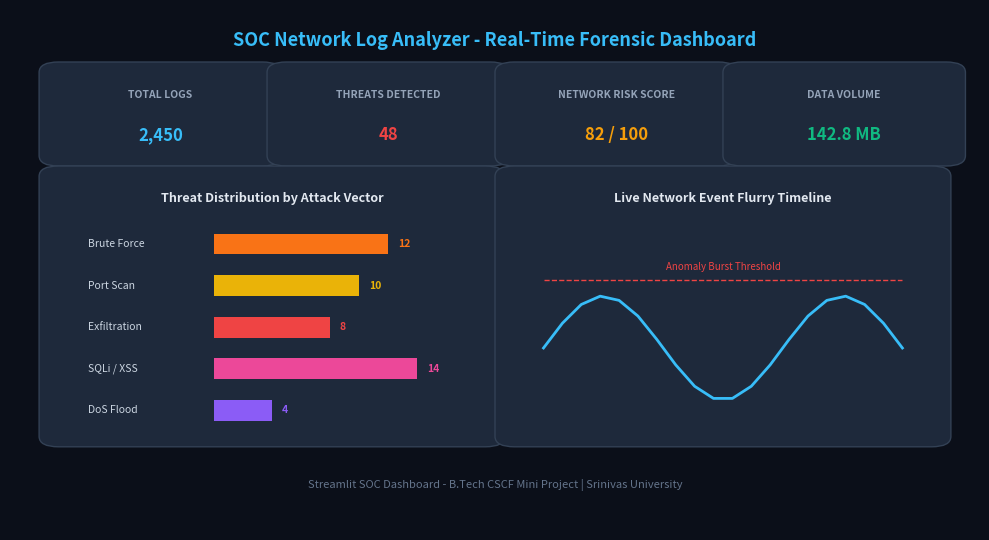
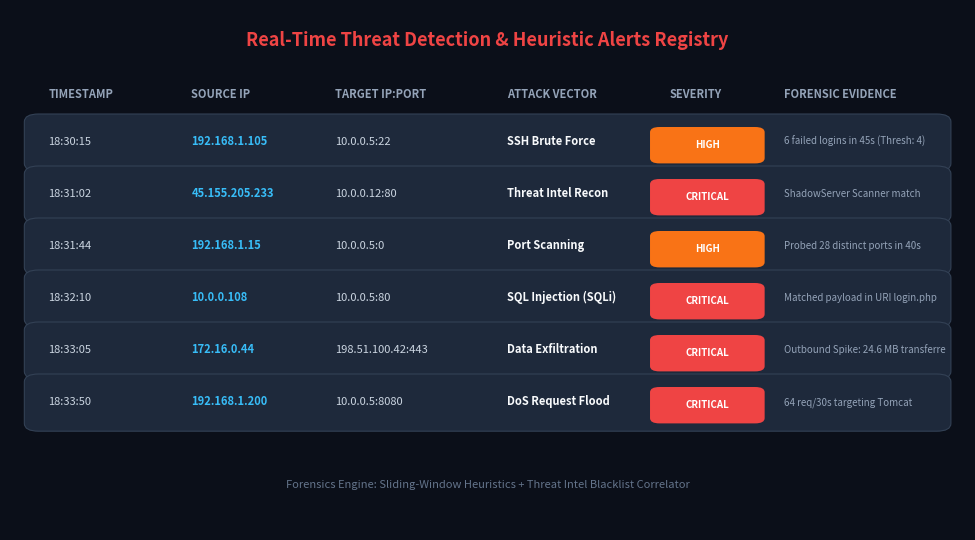
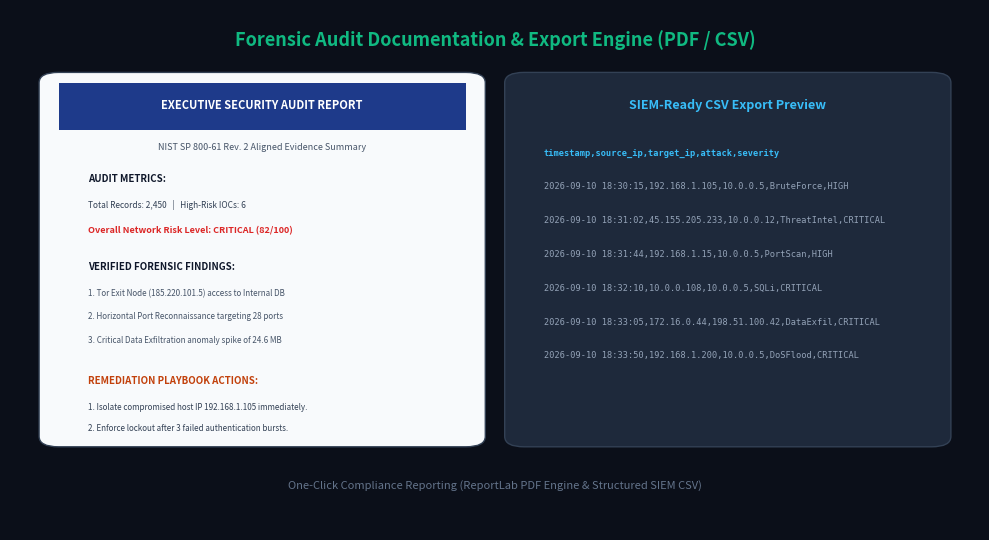

The script that saved these images, in order:
import matplotlib.pyplot as plt
import matplotlib.patches as patches
import numpy as np

def create_dashboard_img():
    fig, ax = plt.subplots(figsize=(10, 5.5), dpi=150)
    fig.patch.set_facecolor('#0B0F19')
    ax.set_facecolor('#0B0F19')
    
    ax.text(0.5, 0.93, 'SOC Network Log Analyzer - Real-Time Forensic Dashboard', color='#38BDF8', fontsize=13, weight='bold', ha='center')
    
    kpis = [('TOTAL LOGS', '2,450', '#38BDF8'), ('THREATS DETECTED', '48', '#EF4444'), ('NETWORK RISK SCORE', '82 / 100', '#F59E0B'), ('DATA VOLUME', '142.8 MB', '#10B981')]
    for i, (title, val, col) in enumerate(kpis):
        x = 0.05 + i * 0.235
        rect = patches.FancyBboxPatch((x, 0.72), 0.21, 0.16, boxstyle='round,pad=0.02', facecolor='#1E293B', edgecolor='#334155', linewidth=1)
        ax.add_patch(rect)
        ax.text(x + 0.105, 0.83, title, color='#94A3B8', fontsize=7.5, weight='bold', ha='center')
        ax.text(x + 0.105, 0.75, val, color=col, fontsize=12, weight='bold', ha='center')
        
    rect2 = patches.FancyBboxPatch((0.05, 0.18), 0.44, 0.50, boxstyle='round,pad=0.02', facecolor='#1E293B', edgecolor='#334155', linewidth=1)
    ax.add_patch(rect2)
    ax.text(0.27, 0.63, 'Threat Distribution by Attack Vector', color='#E2E8F0', fontsize=9, weight='bold', ha='center')
    attacks = ['Brute Force', 'Port Scan', 'Exfiltration', 'SQLi / XSS', 'DoS Flood']
    counts = [12, 10, 8, 14, 4]
    colors = ['#F97316', '#EAB308', '#EF4444', '#EC4899', '#8B5CF6']
    y_pos = [0.55, 0.47, 0.39, 0.31, 0.23]
    for atk, cnt, col, y in zip(attacks, counts, colors, y_pos):
        ax.text(0.08, y, atk, color='#CBD5E1', fontsize=7.5, va='center')
        bar = patches.Rectangle((0.21, y - 0.02), cnt * 0.015, 0.04, facecolor=col)
        ax.add_patch(bar)
        ax.text(0.22 + cnt * 0.015, y, str(cnt), color=col, fontsize=7.5, va='center', weight='bold')

    rect3 = patches.FancyBboxPatch((0.52, 0.18), 0.43, 0.50, boxstyle='round,pad=0.02', facecolor='#1E293B', edgecolor='#334155', linewidth=1)
    ax.add_patch(rect3)
    ax.text(0.735, 0.63, 'Live Network Event Flurry Timeline', color='#E2E8F0', fontsize=9, weight='bold', ha='center')
    x_line = np.linspace(0.55, 0.92, 20)
    y_line = 0.35 + 0.10 * np.sin(np.linspace(0, 3*np.pi, 20))
    ax.plot(x_line, y_line, color='#38BDF8', linewidth=2)
    ax.axhline(0.48, color='#EF4444', linestyle='--', linewidth=1, xmin=0.55, xmax=0.92)
    ax.text(0.735, 0.50, 'Anomaly Burst Threshold', color='#EF4444', fontsize=7, ha='center')

    ax.text(0.5, 0.08, 'Streamlit SOC Dashboard - B.Tech CSCF Mini Project | Srinivas University', color='#64748B', fontsize=8, ha='center')

    ax.set_xlim(0, 1)
    ax.set_ylim(0, 1)
    ax.axis('off')
    plt.tight_layout()
    plt.savefig('dashboard.png', facecolor=fig.get_facecolor(), edgecolor='none', bbox_inches='tight')
    plt.close()

def create_threat_detection_img():
    fig, ax = plt.subplots(figsize=(10, 5.5), dpi=150)
    fig.patch.set_facecolor('#0B0F19')
    ax.set_facecolor('#0B0F19')
    
    ax.text(0.5, 0.93, 'Real-Time Threat Detection & Heuristic Alerts Registry', color='#EF4444', fontsize=13, weight='bold', ha='center')
    
    headers = ['TIMESTAMP', 'SOURCE IP', 'TARGET IP:PORT', 'ATTACK VECTOR', 'SEVERITY', 'FORENSIC EVIDENCE']
    x_cols = [0.04, 0.19, 0.34, 0.52, 0.69, 0.81]
    for h, x in zip(headers, x_cols):
        ax.text(x, 0.83, h, color='#94A3B8', fontsize=8, weight='bold')
    
    alerts = [
        ('18:30:15', '192.168.1.105', '10.0.0.5:22', 'SSH Brute Force', 'HIGH', '6 failed logins in 45s (Thresh: 4)'),
        ('18:31:02', '45.155.205.233', '10.0.0.12:80', 'Threat Intel Recon', 'CRITICAL', 'ShadowServer Scanner match'),
        ('18:31:44', '192.168.1.15', '10.0.0.5:0', 'Port Scanning', 'HIGH', 'Probed 28 distinct ports in 40s'),
        ('18:32:10', '10.0.0.108', '10.0.0.5:80', 'SQL Injection (SQLi)', 'CRITICAL', 'Matched payload in URI login.php'),
        ('18:33:05', '172.16.0.44', '198.51.100.42:443', 'Data Exfiltration', 'CRITICAL', 'Outbound Spike: 24.6 MB transferred'),
        ('18:33:50', '192.168.1.200', '10.0.0.5:8080', 'DoS Request Flood', 'CRITICAL', '64 req/30s targeting Tomcat')
    ]
    
    sev_colors = {'CRITICAL': '#EF4444', 'HIGH': '#F97316', 'MEDIUM': '#F59E0B'}
    
    y = 0.74
    for t, src, dst, atk, sev, ev in alerts:
        box = patches.FancyBboxPatch((0.03, y - 0.035), 0.94, 0.08, boxstyle='round,pad=0.015', facecolor='#1E293B', edgecolor='#334155', linewidth=0.8)
        ax.add_patch(box)
        ax.text(0.04, y, t, color='#CBD5E1', fontsize=8)
        ax.text(0.19, y, src, color='#38BDF8', fontsize=8, weight='bold')
        ax.text(0.34, y, dst, color='#CBD5E1', fontsize=8)
        ax.text(0.52, y, atk, color='#F8FAFC', fontsize=8, weight='bold')
        
        s_box = patches.FancyBboxPatch((0.68, y - 0.025), 0.10, 0.05, boxstyle='round,pad=0.01', facecolor=sev_colors.get(sev, '#64748B'), edgecolor='none')
        ax.add_patch(s_box)
        ax.text(0.73, y, sev, color='white', fontsize=7, weight='bold', ha='center', va='center')
        
        ax.text(0.81, y, ev[:34], color='#94A3B8', fontsize=7)
        y -= 0.10
        
    ax.text(0.5, 0.08, 'Forensics Engine: Sliding-Window Heuristics + Threat Intel Blacklist Correlator', color='#64748B', fontsize=8, ha='center')
    ax.set_xlim(0, 1)
    ax.set_ylim(0, 1)
    ax.axis('off')
    plt.tight_layout()
    plt.savefig('threat_detection.png', facecolor=fig.get_facecolor(), edgecolor='none', bbox_inches='tight')
    plt.close()

def create_audit_report_img():
    fig, ax = plt.subplots(figsize=(10, 5.5), dpi=150)
    fig.patch.set_facecolor('#0B0F19')
    ax.set_facecolor('#0B0F19')
    
    ax.text(0.5, 0.93, 'Forensic Audit Documentation & Export Engine (PDF / CSV)', color='#10B981', fontsize=13, weight='bold', ha='center')
    
    box_pdf = patches.FancyBboxPatch((0.05, 0.18), 0.42, 0.68, boxstyle='round,pad=0.02', facecolor='#F8FAFC', edgecolor='#334155', linewidth=1)
    ax.add_patch(box_pdf)
    
    header_band = patches.Rectangle((0.05, 0.77), 0.42, 0.09, facecolor='#1E3A8A')
    ax.add_patch(header_band)
    ax.text(0.26, 0.81, 'EXECUTIVE SECURITY AUDIT REPORT', color='white', fontsize=8, weight='bold', ha='center')
    ax.text(0.26, 0.73, 'NIST SP 800-61 Rev. 2 Aligned Evidence Summary', color='#475569', fontsize=6.5, ha='center')
    
    ax.text(0.08, 0.67, 'AUDIT METRICS:', color='#0F172A', fontsize=7, weight='bold')
    ax.text(0.08, 0.62, 'Total Records: 2,450   |   High-Risk IOCs: 6', color='#334155', fontsize=6)
    ax.text(0.08, 0.57, 'Overall Network Risk Level: CRITICAL (82/100)', color='#DC2626', fontsize=6.5, weight='bold')
    
    ax.text(0.08, 0.50, 'VERIFIED FORENSIC FINDINGS:', color='#0F172A', fontsize=7, weight='bold')
    findings = [
        '1. Tor Exit Node (185.220.101.5) access to Internal DB',
        '2. Horizontal Port Reconnaissance targeting 28 ports',
        '3. Critical Data Exfiltration anomaly spike of 24.6 MB'
    ]
    for i, f_text in enumerate(findings):
        ax.text(0.08, 0.45 - i * 0.045, f_text, color='#475569', fontsize=5.8)
        
    ax.text(0.08, 0.28, 'REMEDIATION PLAYBOOK ACTIONS:', color='#C2410C', fontsize=7, weight='bold')
    ax.text(0.08, 0.23, '1. Isolate compromised host IP 192.168.1.105 immediately.', color='#334155', fontsize=5.8)
    ax.text(0.08, 0.19, '2. Enforce lockout after 3 failed authentication bursts.', color='#334155', fontsize=5.8)

    box_csv = patches.FancyBboxPatch((0.53, 0.18), 0.42, 0.68, boxstyle='round,pad=0.02', facecolor='#1E293B', edgecolor='#334155', linewidth=1)
    ax.add_patch(box_csv)
    ax.text(0.74, 0.81, 'SIEM-Ready CSV Export Preview', color='#38BDF8', fontsize=9, weight='bold', ha='center')
    
    csv_rows = [
        'timestamp,source_ip,target_ip,attack,severity',
        '2026-09-10 18:30:15,192.168.1.105,10.0.0.5,BruteForce,HIGH',
        '2026-09-10 18:31:02,45.155.205.233,10.0.0.12,ThreatIntel,CRITICAL',
        '2026-09-10 18:31:44,192.168.1.15,10.0.0.5,PortScan,HIGH',
        '2026-09-10 18:32:10,10.0.0.108,10.0.0.5,SQLi,CRITICAL',
        '2026-09-10 18:33:05,172.16.0.44,198.51.100.42,DataExfil,CRITICAL',
        '2026-09-10 18:33:50,192.168.1.200,10.0.0.5,DoSFlood,CRITICAL'
    ]
    for i, r_text in enumerate(csv_rows):
        col = '#38BDF8' if i == 0 else '#94A3B8'
        wt = 'bold' if i == 0 else 'normal'
        ax.text(0.55, 0.72 - i * 0.065, r_text, color=col, fontsize=6.2, family='monospace', weight=wt)

    ax.text(0.5, 0.08, 'One-Click Compliance Reporting (ReportLab PDF Engine & Structured SIEM CSV)', color='#64748B', fontsize=8, ha='center')
    ax.set_xlim(0, 1)
    ax.set_ylim(0, 1)
    ax.axis('off')
    plt.tight_layout()
    plt.savefig('audit_report.png', facecolor=fig.get_facecolor(), edgecolor='none', bbox_inches='tight')
    plt.close()

if __name__ == '__main__':
    create_dashboard_img()
    create_threat_detection_img()
    create_audit_report_img()
    print('Generated dashboard.png, threat_detection.png, audit_report.png')
